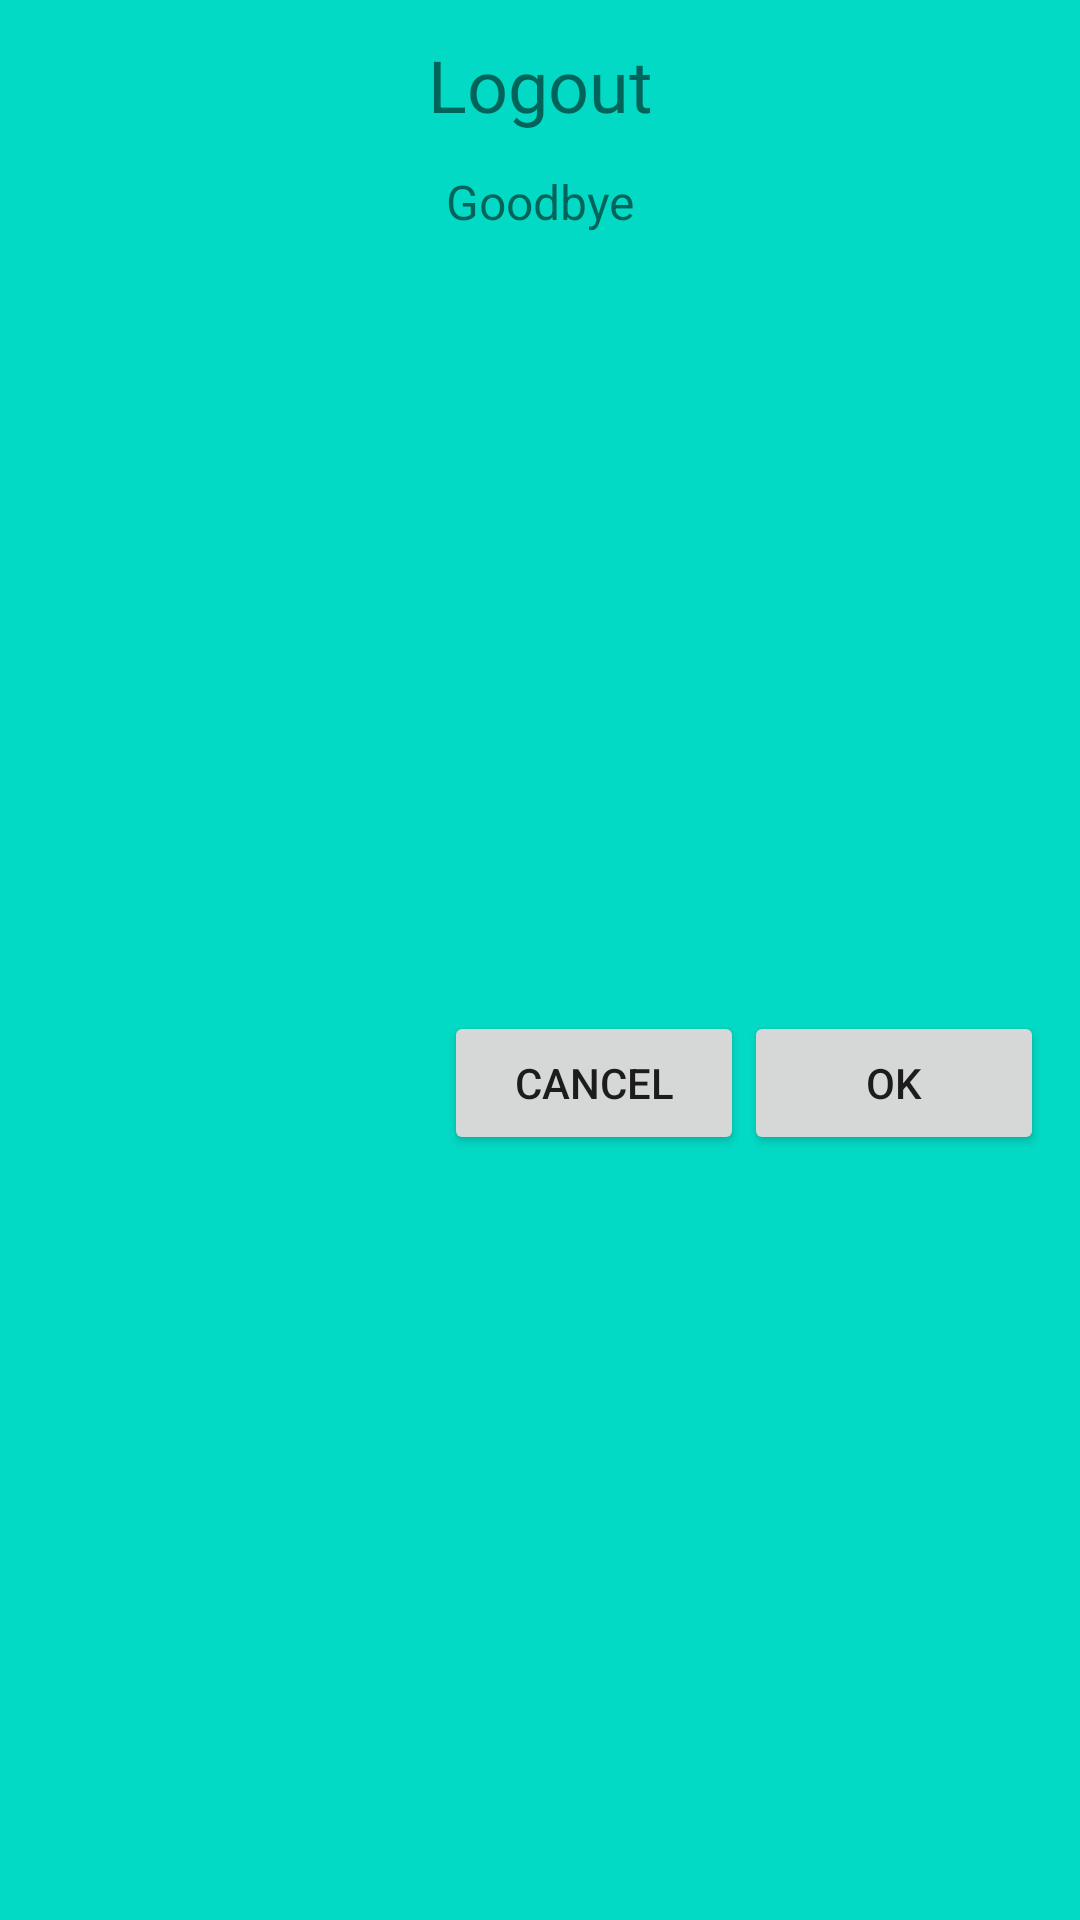

Layout XML and referenced resources for this Android screen:
<!-- AndroidManifest.xml: application theme Theme.MyDialogFragmentExample -->
<!-- res/layout/fragment_simple_dialog.xml -->
<?xml version="1.0" encoding="utf-8"?>
<androidx.constraintlayout.widget.ConstraintLayout xmlns:android="http://schemas.android.com/apk/res/android"
    xmlns:app="http://schemas.android.com/apk/res-auto"
    android:layout_width="match_parent"
    android:layout_height="wrap_content"
    android:background="@color/teal_200"
    android:padding="12dp">

    <androidx.appcompat.widget.AppCompatTextView
        android:id="@+id/tvTitle"
        android:layout_width="wrap_content"
        android:layout_height="wrap_content"
        android:text="@string/label_logout"
        android:textSize="24sp"
        app:layout_constraintEnd_toEndOf="parent"
        app:layout_constraintStart_toStartOf="parent"
        app:layout_constraintTop_toTopOf="parent" />

    <androidx.appcompat.widget.AppCompatTextView
        android:id="@+id/tvSubTitle"
        android:layout_width="wrap_content"
        android:layout_height="wrap_content"
        android:layout_marginTop="12dp"
        android:text="@string/msg_logout"
        android:textSize="16sp"
        app:layout_constraintEnd_toEndOf="parent"
        app:layout_constraintStart_toStartOf="parent"
        app:layout_constraintTop_toBottomOf="@id/tvTitle" />

    <androidx.appcompat.widget.AppCompatButton
        android:id="@+id/btnPositive"
        android:layout_width="100dp"
        android:layout_height="48dp"
        android:layout_marginTop="16dp"
        android:text="@string/label_ok"
        app:layout_constraintBottom_toBottomOf="parent"
        app:layout_constraintEnd_toEndOf="parent"
        app:layout_constraintTop_toBottomOf="@+id/tvSubTitle" />

    <androidx.appcompat.widget.AppCompatButton
        android:id="@+id/btnNegative"
        android:layout_width="100dp"
        android:layout_height="48dp"
        android:layout_marginTop="16dp"
        android:text="@string/label_cancel"
        app:layout_constraintBottom_toBottomOf="parent"
        app:layout_constraintEnd_toStartOf="@id/btnPositive"
        app:layout_constraintTop_toBottomOf="@+id/tvSubTitle" />

</androidx.constraintlayout.widget.ConstraintLayout>
<!-- resources referenced by this layout -->
<resources>
  <string name="label_cancel">CANCEL</string>
  <string name="label_logout">Logout</string>
  <string name="label_ok">OK</string>
  <string name="msg_logout">Goodbye</string>
  <style name="Theme.MyDialogFragmentExample" parent="Theme.MaterialComponents.DayNight.DarkActionBar">
          
          <item name="colorPrimary">@color/purple_500</item>
          <item name="colorPrimaryVariant">@color/purple_700</item>
          <item name="colorOnPrimary">@color/white</item>
          
          <item name="colorSecondary">@color/teal_200</item>
          <item name="colorSecondaryVariant">@color/teal_700</item>
          <item name="colorOnSecondary">@color/black</item>
          
          <item name="android:statusBarColor" tools:targetApi="l">?attr/colorPrimaryVariant</item>
          
      </style>
  <!-- not gathered from this repository: default colours our renderer supplied (Android Studio template values) -->
  <color name="purple_500">#FF6200EE</color>
  <color name="purple_700">#FF3700B3</color>
  <color name="teal_200">#FF03DAC5</color>
  <color name="teal_700">#FF018786</color>
  <color name="black">#FF000000</color>
  <color name="white">#FFFFFFFF</color>
</resources>
